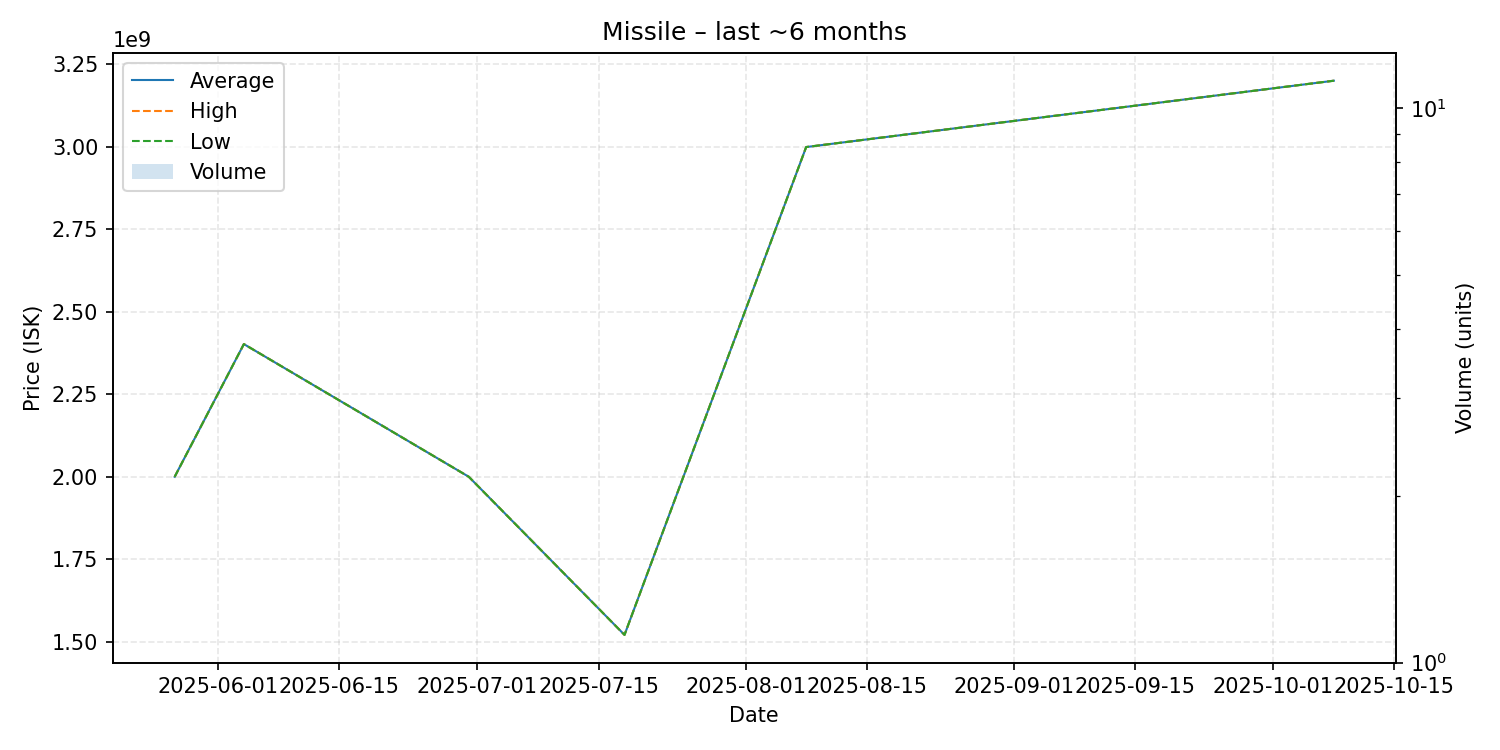

Data behind this chart, as committed beside it:
date, average, highest, lowest, order_count, volume
2025-05-27, 2000000000, 2000000000, 2000000000, 1, 1
2025-06-04, 2402000000, 2402000000, 2402000000, 1, 1
2025-06-30, 2000000000, 2000000000, 2000000000, 1, 1
2025-07-18, 1521000000, 1521000000, 1521000000, 1, 1
2025-08-08, 2999000000, 2999000000, 2999000000, 1, 1
2025-10-08, 3200000000, 3200000000, 3200000000, 1, 1
